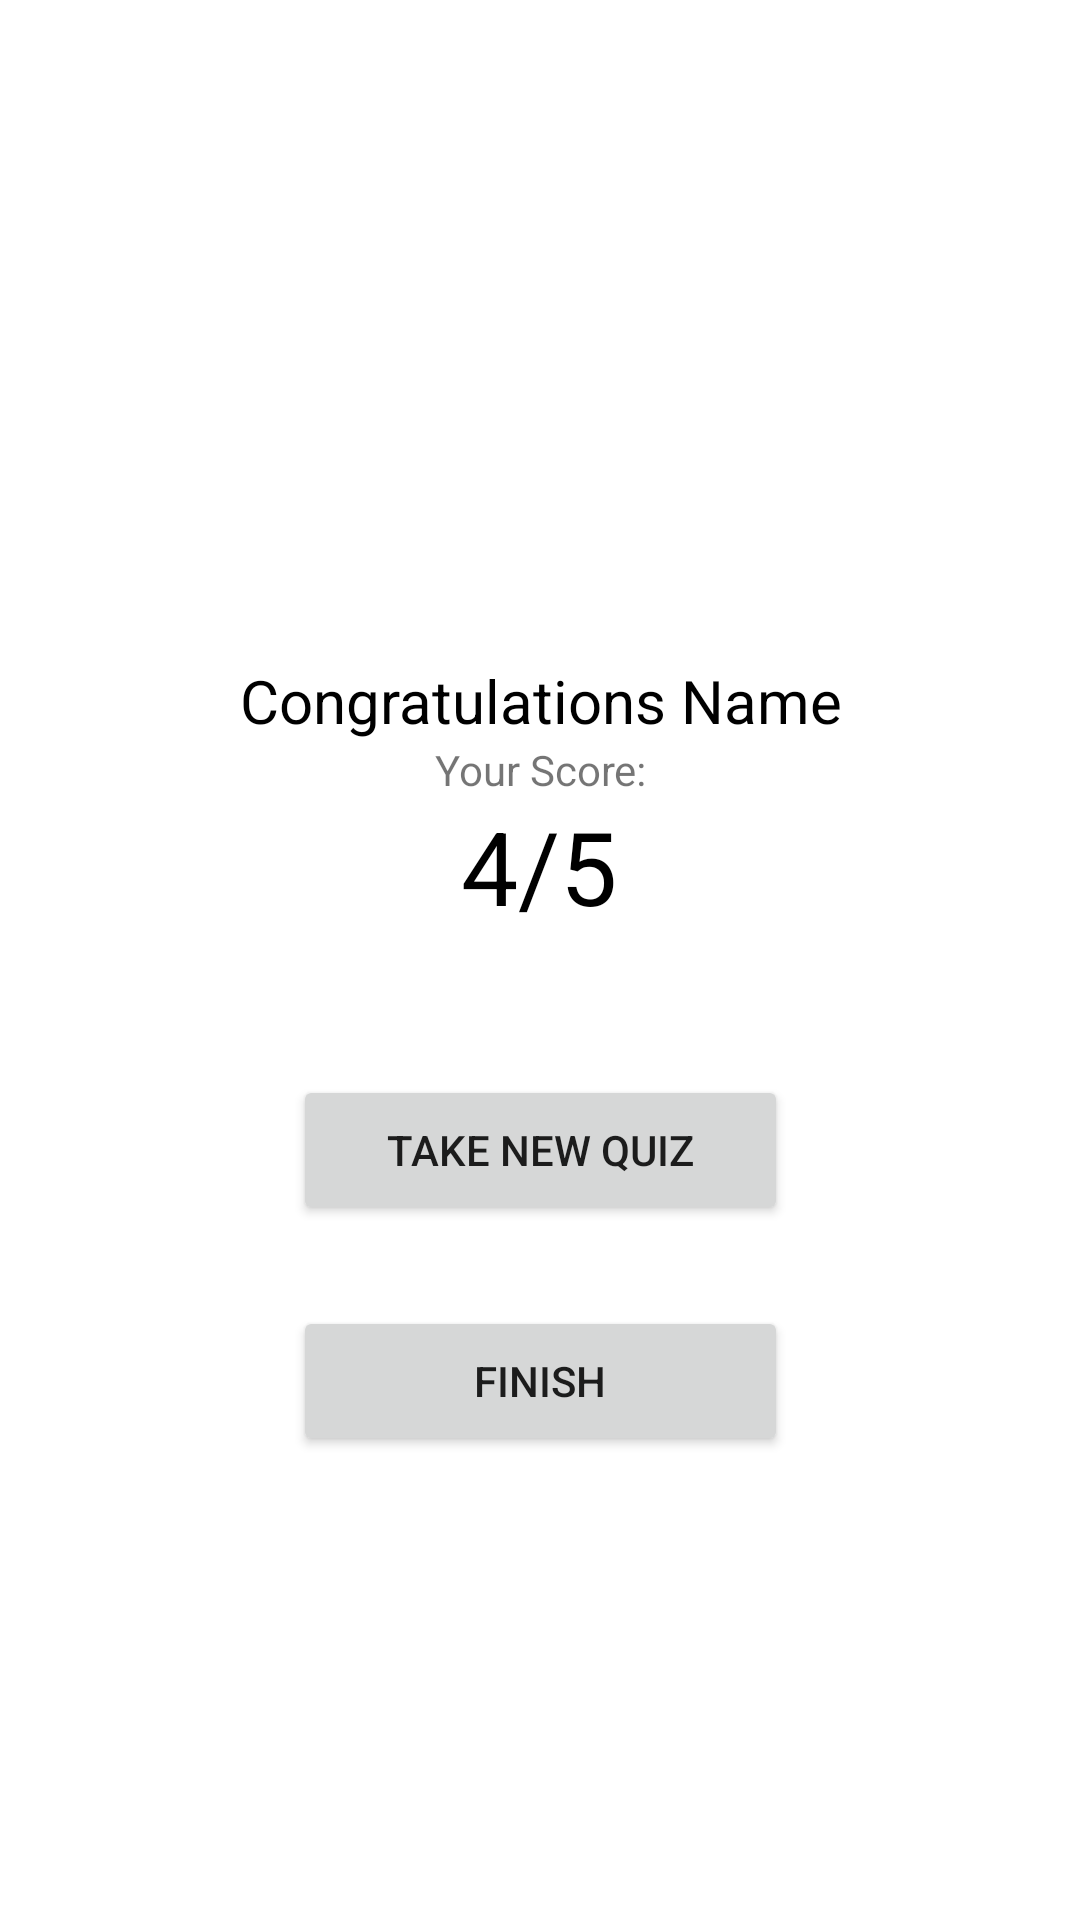

Produce the Android XML layout that renders to this screen, including the resource entries it uses.
<!-- AndroidManifest.xml: application theme Theme.31c -->
<!-- res/layout/activity_score.xml -->
<?xml version="1.0" encoding="utf-8"?>
<androidx.constraintlayout.widget.ConstraintLayout xmlns:android="http://schemas.android.com/apk/res/android"
    xmlns:app="http://schemas.android.com/apk/res-auto"
    xmlns:tools="http://schemas.android.com/tools"
    android:layout_width="match_parent"
    android:layout_height="match_parent"
    tools:context=".score">

    <TextView
        android:id="@+id/nameDisp"
        android:layout_width="wrap_content"
        android:layout_height="wrap_content"
        android:layout_marginStart="105dp"
        android:layout_marginTop="220dp"
        android:layout_marginEnd="105dp"
        android:text="Congratulations Name"
        android:textAlignment="center"
        android:textColor="#000000"
        android:textSize="20sp"
        app:layout_constraintEnd_toEndOf="parent"
        app:layout_constraintStart_toStartOf="parent"
        app:layout_constraintTop_toTopOf="parent" />

    <TextView
        android:id="@+id/textView4"
        android:layout_width="wrap_content"
        android:layout_height="wrap_content"
        android:layout_marginStart="170dp"
        android:layout_marginEnd="170dp"
        android:text="Your Score:"
        android:textAlignment="center"
        app:layout_constraintEnd_toEndOf="parent"
        app:layout_constraintStart_toStartOf="parent"
        app:layout_constraintTop_toBottomOf="@+id/nameDisp" />

    <TextView
        android:id="@+id/scoreDisp"
        android:layout_width="wrap_content"
        android:layout_height="wrap_content"
        android:layout_marginStart="179dp"
        android:layout_marginEnd="180dp"
        android:text="4/5"
        android:textAlignment="center"
        android:textColor="#000000"
        android:textSize="34sp"
        app:layout_constraintEnd_toEndOf="parent"
        app:layout_constraintStart_toStartOf="parent"
        app:layout_constraintTop_toBottomOf="@+id/textView4" />

    <Button
        android:id="@+id/finBut"
        android:layout_width="165dp"
        android:layout_height="50dp"
        android:layout_marginStart="123dp"
        android:layout_marginTop="27dp"
        android:layout_marginEnd="123dp"
        android:onClick="returnhome"
        android:text="Finish"
        app:layout_constraintEnd_toEndOf="parent"
        app:layout_constraintStart_toStartOf="parent"
        app:layout_constraintTop_toBottomOf="@+id/newQuizBut" />

    <Button
        android:id="@+id/newQuizBut"
        android:layout_width="165dp"
        android:layout_height="50dp"
        android:layout_marginStart="123dp"
        android:layout_marginTop="47dp"
        android:layout_marginEnd="123dp"
        android:onClick="restart"
        android:text="Take New Quiz"
        app:layout_constraintEnd_toEndOf="parent"
        app:layout_constraintStart_toStartOf="parent"
        app:layout_constraintTop_toBottomOf="@+id/scoreDisp" />
</androidx.constraintlayout.widget.ConstraintLayout>
<!-- resources referenced by this layout -->
<resources>
  <style name="Theme.31c" parent="Theme.MaterialComponents.DayNight.DarkActionBar">
          
          <item name="colorPrimary">@color/purple_500</item>
          <item name="colorPrimaryVariant">@color/purple_700</item>
          <item name="colorOnPrimary">@color/white</item>
          
          <item name="colorSecondary">@color/teal_200</item>
          <item name="colorSecondaryVariant">@color/teal_700</item>
          <item name="colorOnSecondary">@color/black</item>
          
          <item name="android:statusBarColor" tools:targetApi="l">?attr/colorPrimaryVariant</item>
          
      </style>
  <color name="purple_500">#FF6200EE</color>
  <color name="purple_700">#FF3700B3</color>
  <color name="white">#FFFFFFFF</color>
  <color name="teal_200">#FF03DAC5</color>
  <color name="teal_700">#FF018786</color>
  <color name="black">#FF000000</color>
</resources>
